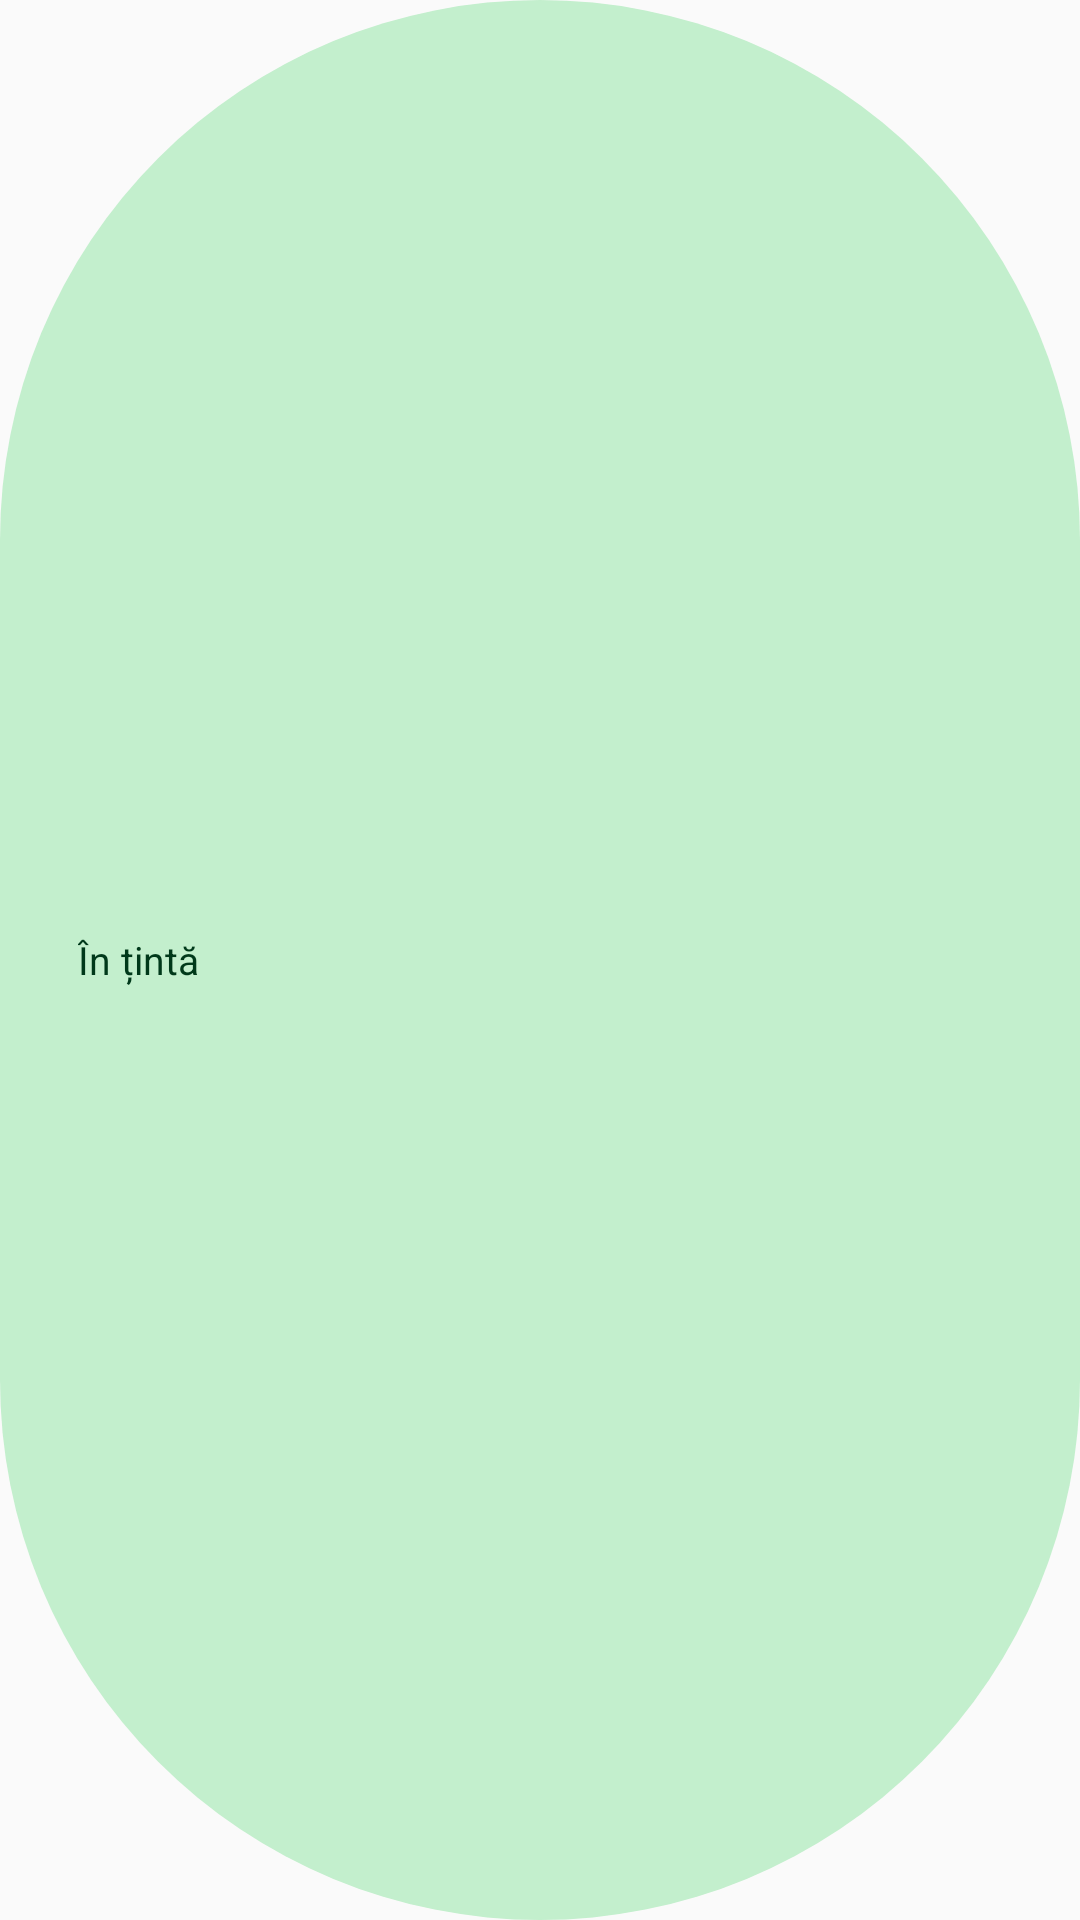

Write the Android layout XML for this screen, with the resource values it uses.
<!-- AndroidManifest.xml: application theme Theme.LibreCR -->
<!-- res/layout/glucose_widget_preview_chip.xml -->
<?xml version="1.0" encoding="utf-8"?>
<LinearLayout xmlns:android="http://schemas.android.com/apk/res/android"
    android:layout_width="wrap_content"
    android:layout_height="28dp"
    android:background="@drawable/glucose_widget_preview_chip"
    android:gravity="center_vertical"
    android:orientation="horizontal"
    android:paddingStart="12dp"
    android:paddingEnd="12dp">

    <ImageView
        android:layout_width="8dp"
        android:layout_height="8dp"
        android:importantForAccessibility="no"
        android:src="@drawable/glucose_widget_shape_circle"
        android:tint="@color/glucose_widget_in_range" />

    <TextView
        android:layout_width="wrap_content"
        android:layout_height="wrap_content"
        android:layout_marginStart="6dp"
        android:fontFamily="variable-label-large-emphasized"
        android:maxLines="1"
        android:text="@string/widget_range_in"
        android:textColor="@color/glucose_widget_on_in_range_container"
        android:textSize="13sp" />
</LinearLayout>
<!-- resources referenced by this layout -->
<resources>
  <color name="glucose_widget_in_range">#1B7A3D</color>
  <color name="glucose_widget_on_in_range_container">#00391A</color>
  <!-- drawable glucose_widget_preview_chip (drawable) -->
  <?xml version="1.0" encoding="utf-8"?>
  <shape xmlns:android="http://schemas.android.com/apk/res/android" android:shape="rectangle">
      <solid android:color="@color/glucose_widget_in_range_container" />
      <corners android:radius="999dp" />
  </shape>
  <string name="widget_range_in">În țintă</string>
  <style name="Theme.LibreCR" parent="Theme.AppCompat.DayNight.NoActionBar">
          <item name="android:windowBackground">?android:attr/colorBackground</item>
      </style>
  <color name="glucose_widget_in_range_container">#C3EFCD</color>
</resources>
